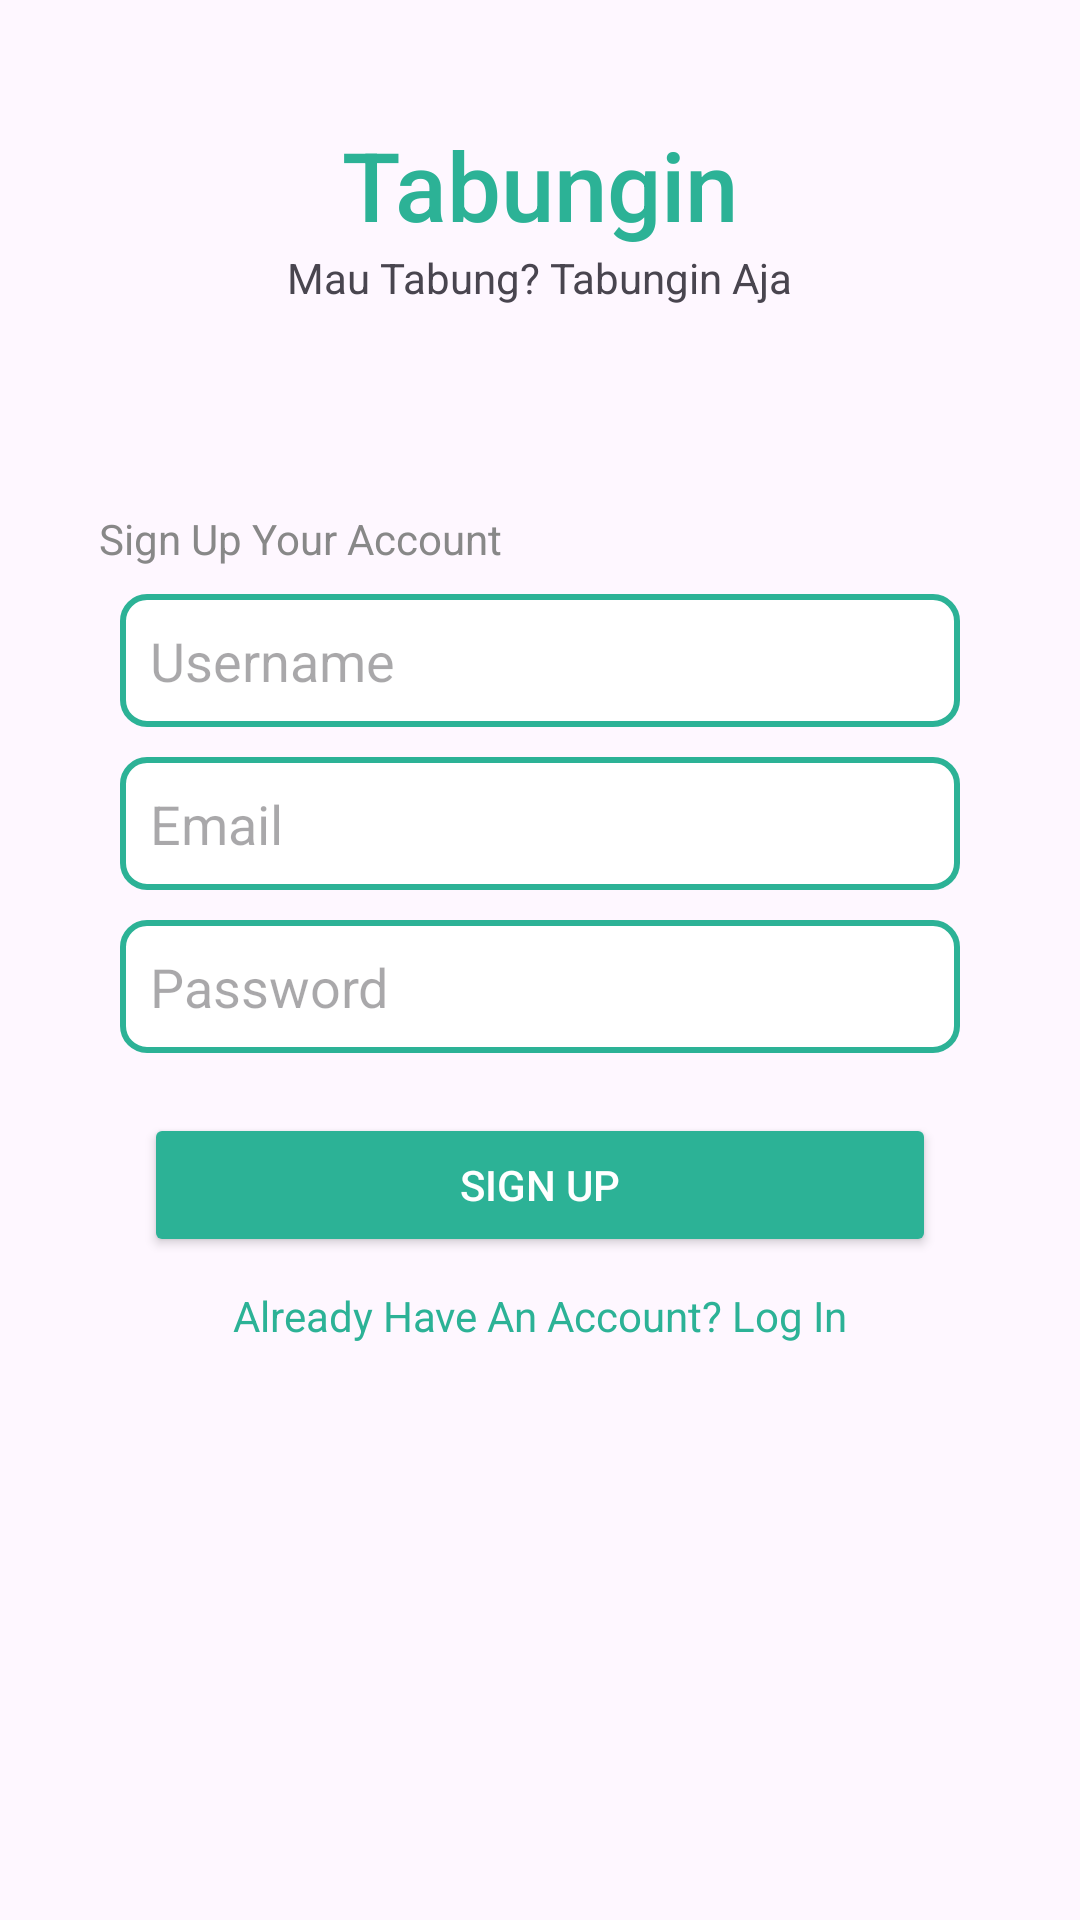

Reconstruct the res/layout file that produces this screen, plus the resources it refers to.
<!-- AndroidManifest.xml: application theme Theme.IMAGETOTEXTAPP -->
<!-- res/layout/activity_register.xml -->
<?xml version="1.0" encoding="utf-8"?>
<androidx.constraintlayout.widget.ConstraintLayout xmlns:android="http://schemas.android.com/apk/res/android"
    xmlns:app="http://schemas.android.com/apk/res-auto"
    xmlns:tools="http://schemas.android.com/tools"
    android:id="@+id/main"
    android:layout_width="match_parent"
    android:layout_height="match_parent"
    tools:context=".Register">

    
    <TextView
        android:id="@+id/judul"
        android:layout_width="wrap_content"
        android:layout_height="wrap_content"
        android:text="Tabungin"
        android:textSize="32sp"
        android:textColor="#2cb296"
        android:layout_marginTop="40dp"
        android:layout_marginBottom="10dp"
        android:fontFamily="sans-serif-medium"
        app:layout_constraintTop_toTopOf="parent"
        app:layout_constraintStart_toStartOf="parent"
        app:layout_constraintEnd_toEndOf="parent"/>

    
    <TextView
        android:id="@+id/jargon"
        android:layout_width="wrap_content"
        android:layout_height="wrap_content"
        android:text="Mau Tabung? Tabungin Aja"
        app:layout_constraintTop_toBottomOf="@id/judul"
        app:layout_constraintStart_toStartOf="parent"
        app:layout_constraintEnd_toEndOf="parent"/>

    <TextView
        android:id="@+id/loginPrompt"
        android:layout_width="wrap_content"
        android:layout_height="wrap_content"
        android:layout_marginTop="68dp"
        android:text="Sign Up Your Account"
        android:textColor="#888888"
        android:textSize="14sp"
        app:layout_constraintEnd_toEndOf="parent"
        app:layout_constraintHorizontal_bias="0.146"
        app:layout_constraintStart_toStartOf="parent"
        app:layout_constraintTop_toBottomOf="@id/jargon" />

    <EditText
        android:id="@+id/userName"
        android:layout_width="0dp"
        android:layout_height="wrap_content"
        android:layout_marginStart="40dp"
        android:layout_marginTop="96dp"
        android:layout_marginEnd="40dp"
        android:background="@drawable/edit_text_background"
        android:hint="Username"
        android:inputType="text"
        android:padding="10dp"
        app:layout_constraintEnd_toEndOf="parent"
        app:layout_constraintHorizontal_bias="0.0"
        app:layout_constraintStart_toStartOf="parent"
        app:layout_constraintTop_toBottomOf="@id/jargon"
        app:layout_constraintWidth_default="spread" />

    <EditText
        android:id="@+id/email"
        android:layout_width="0dp"
        android:layout_height="wrap_content"
        android:hint="Email"
        android:background="@drawable/edit_text_background"
        android:padding="10dp"
        android:inputType="textEmailAddress"
        app:layout_constraintTop_toBottomOf="@id/userName"
        app:layout_constraintStart_toStartOf="parent"
        app:layout_constraintEnd_toEndOf="parent"
        app:layout_constraintWidth_default="spread"
        android:layout_marginTop="10dp"
        android:layout_marginStart="40dp"
        android:layout_marginEnd="40dp"/>

    <EditText
        android:id="@+id/password"
        android:layout_width="0dp"
        android:layout_height="wrap_content"
        android:hint="Password"
        android:background="@drawable/edit_text_background"
        android:padding="10dp"
        android:inputType="textEmailAddress"
        app:layout_constraintTop_toBottomOf="@id/email"
        app:layout_constraintStart_toStartOf="parent"
        app:layout_constraintEnd_toEndOf="parent"
        app:layout_constraintWidth_default="spread"
        android:layout_marginTop="10dp"
        android:layout_marginStart="40dp"
        android:layout_marginEnd="40dp"/>

    <Button
        android:id="@+id/signUpButton"
        android:layout_width="0dp"
        android:layout_height="wrap_content"
        android:text="Sign Up"
        android:textColor="#fff"
        android:backgroundTint="#2cb296"
        android:layout_marginTop="20dp"
        app:layout_constraintTop_toBottomOf="@id/password"
        app:layout_constraintStart_toStartOf="parent"
        app:layout_constraintEnd_toEndOf="parent"
        android:layout_marginStart="48dp"
        android:layout_marginEnd="48dp"/>

    <TextView
        android:id="@+id/loginText"
        android:layout_width="wrap_content"
        android:layout_height="wrap_content"
        android:text="Already Have An Account? Log In"
        android:textColor="#2cb296"
        android:textSize="14sp"
        android:layout_marginTop="10dp"
        android:textStyle="normal"
        app:layout_constraintTop_toBottomOf="@id/signUpButton"
        app:layout_constraintStart_toStartOf="parent"
        app:layout_constraintEnd_toEndOf="parent"
        android:onClick="onLoginClick"/>

</androidx.constraintlayout.widget.ConstraintLayout>
<!-- resources referenced by this layout -->
<resources>
  <!-- drawable edit_text_background (drawable) -->
  <shape xmlns:android="http://schemas.android.com/apk/res/android">
          <solid android:color="#ffffff"/>
          <stroke android:width="2dp" android:color="#2cb296"/>
          <corners android:radius="8dp"/>
          <padding android:left="10dp" android:right="10dp"/>
      </shape>
  <style name="Theme.IMAGETOTEXTAPP" parent="Base.Theme.IMAGETOTEXTAPP" />
  <style name="Base.Theme.IMAGETOTEXTAPP" parent="Theme.Material3.DayNight.NoActionBar">
          
          
      </style>
</resources>
